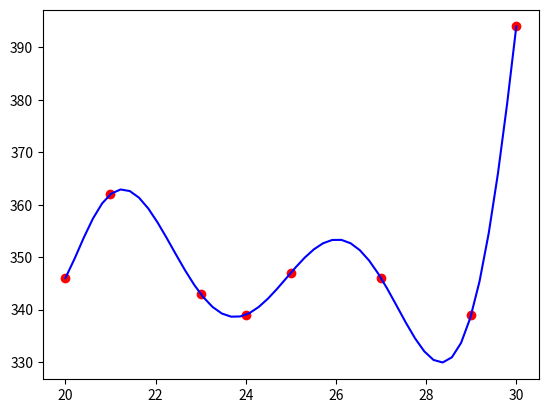

Generate this figure with matplotlib:
import numpy as np
import matplotlib.pyplot as plt

x = np.array([20, 21, 23, 24, 25, 27, 29, 30],float)
y = np.array([346, 362, 343, 339, 347, 346, 339, 394],float)

def langrange (xp,yp):
  for xi,yi in zip(x,y):
      yp += yi * np.prod((xp - x[x != xi])/(xi - x[x != xi]))
  return yp

xplt = np.linspace(x[0],x[-1])
yplt = np.array([],float)

for xp in xplt:
  yp = langrange(xp,0)
  yplt=np.append(yplt,yp)

x_pred = langrange(26,0)

plt.plot(x, y, "ro", xplt, yplt, "b-")
plt.show()

print(x_pred)